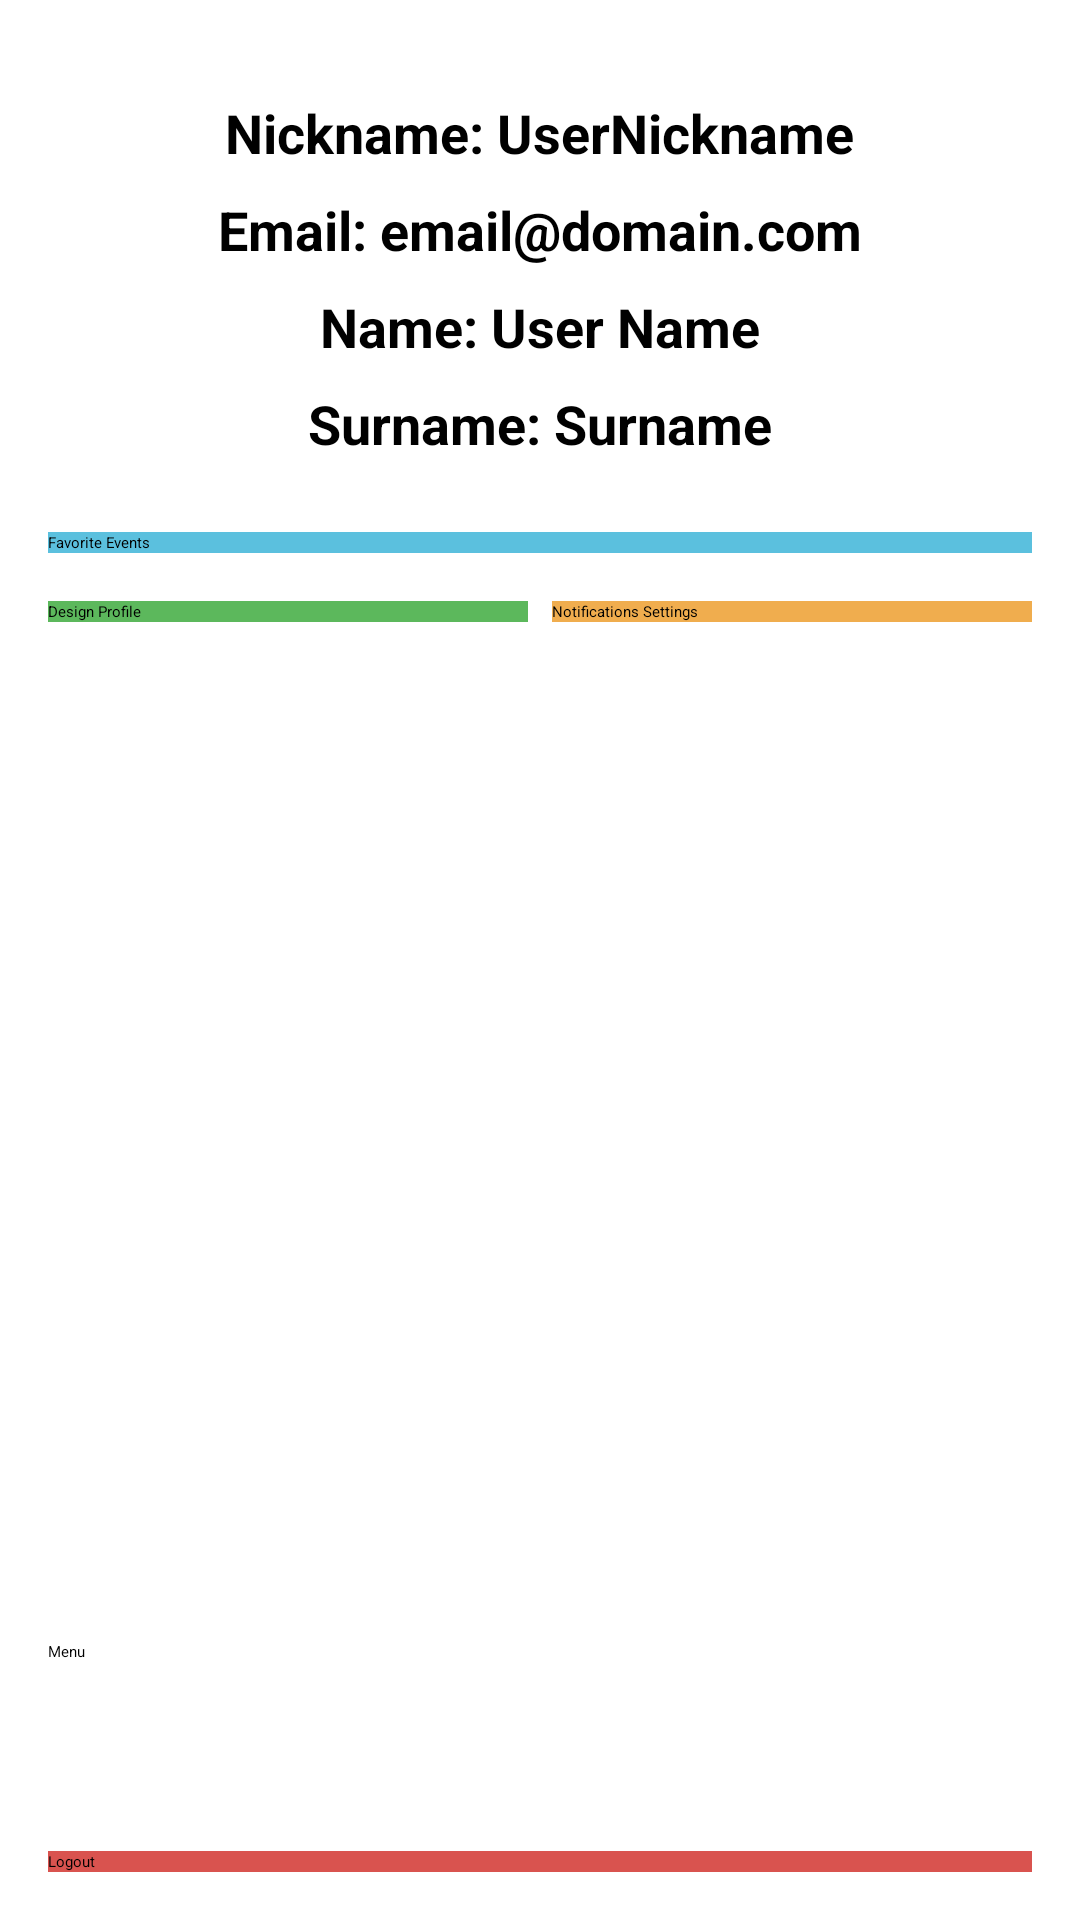

The Android layout XML behind this screen, and the referenced resources:
<!-- AndroidManifest.xml: application theme Theme.Eventapp -->
<!-- res/layout/activity_profile.xml -->
<?xml version="1.0" encoding="utf-8"?>
<RelativeLayout xmlns:android="http://schemas.android.com/apk/res/android"
    android:layout_width="match_parent"
    android:layout_height="match_parent"
    android:padding="16dp">

    
    <TextView
        android:id="@+id/nicknameTextViewOnProfile"
        android:layout_width="wrap_content"
        android:layout_height="wrap_content"
        android:text="Nickname: UserNickname"
        android:textSize="18sp"
        android:textStyle="bold"
        android:gravity="center"
        android:layout_alignParentTop="true"
        android:layout_centerHorizontal="true"
        android:layout_marginTop="16dp"/>

    
    <TextView
        android:id="@+id/emailTextViewOnProfile"
        android:layout_width="wrap_content"
        android:layout_height="wrap_content"
        android:text="Email: email@domain.com"
        android:textSize="18sp"
        android:textStyle="bold"
        android:gravity="center"
        android:layout_below="@id/nicknameTextViewOnProfile"
        android:layout_centerHorizontal="true"
        android:layout_marginTop="8dp" />

    
    <TextView
        android:id="@+id/nameTextViewOnProfile"
        android:layout_width="wrap_content"
        android:layout_height="wrap_content"
        android:text="Name: User Name"
        android:textSize="18sp"
        android:textStyle="bold"
        android:gravity="center"
        android:layout_below="@id/emailTextViewOnProfile"
        android:layout_centerHorizontal="true"
        android:layout_marginTop="8dp" />

    
    <TextView
        android:id="@+id/surnameTextViewOnProfile"
        android:layout_width="wrap_content"
        android:layout_height="wrap_content"
        android:text="Surname: Surname"
        android:textSize="18sp"
        android:textStyle="bold"
        android:gravity="center"
        android:layout_below="@id/nameTextViewOnProfile"
        android:layout_centerHorizontal="true"
        android:layout_marginTop="8dp" />

    <Button
        android:id="@+id/favsButtonOnProfile"
        android:layout_width="match_parent"
        android:layout_height="wrap_content"
        android:layout_below="@id/surnameTextViewOnProfile"
        android:text="Favorite Events"
        android:background="@color/info"
        android:layout_marginTop="24dp"/>


    
    <LinearLayout
        android:id="@+id/doubleButtonsLinearLaoutOnProfile"
        android:layout_width="match_parent"
        android:layout_height="wrap_content"
        android:layout_below="@id/favsButtonOnProfile"
        android:gravity="center"
        android:orientation="horizontal"
        android:layout_marginTop="16dp">

        
        <Button
            android:id="@+id/designProfileButtonOnProfile"
            android:layout_width="0dp"
            android:layout_height="wrap_content"
            android:layout_marginEnd="8dp"
            android:layout_weight="1"
            android:text="Design Profile"
            android:background="@color/success"/>

        
        <Button
            android:id="@+id/notificationsSettingsButtonOnProfile"
            android:layout_width="0dp"
            android:layout_height="wrap_content"
            android:layout_weight="1"
            android:text="Notifications Settings"
            android:background="@color/warning"/>
    </LinearLayout>

    
    <Button
        android:id="@+id/resetPasswordButtonOnProfile"
        android:layout_width="match_parent"
        android:layout_height="wrap_content"
        android:visibility="gone"
        android:text="Reset Password"
        android:layout_below="@id/doubleButtonsLinearLaoutOnProfile"
        android:layout_marginTop="16dp"
        android:background="@color/primary"/>

    
    <Button
        android:id="@+id/menuButtonOnProfile"
        android:layout_width="match_parent"
        android:layout_height="wrap_content"
        android:layout_alignParentBottom="true"
        android:layout_marginBottom="70dp"
        android:text="Menu" />

    
    <Button
        android:id="@+id/logoutButtonOnProfile"
        android:layout_width="match_parent"
        android:layout_height="wrap_content"
        android:layout_alignParentBottom="true"
        android:layout_marginBottom="0dp"
        android:text="Logout"
        android:background="@color/danger"/>

</RelativeLayout>
<!-- resources referenced by this layout -->
<resources>
  <color name="danger">#d9534f</color>
  <color name="info">#5bc0de</color>
  <color name="primary">#0275d8</color>
  <color name="success">#5cb85c</color>
  <color name="warning">#f0ad4e</color>
</resources>
